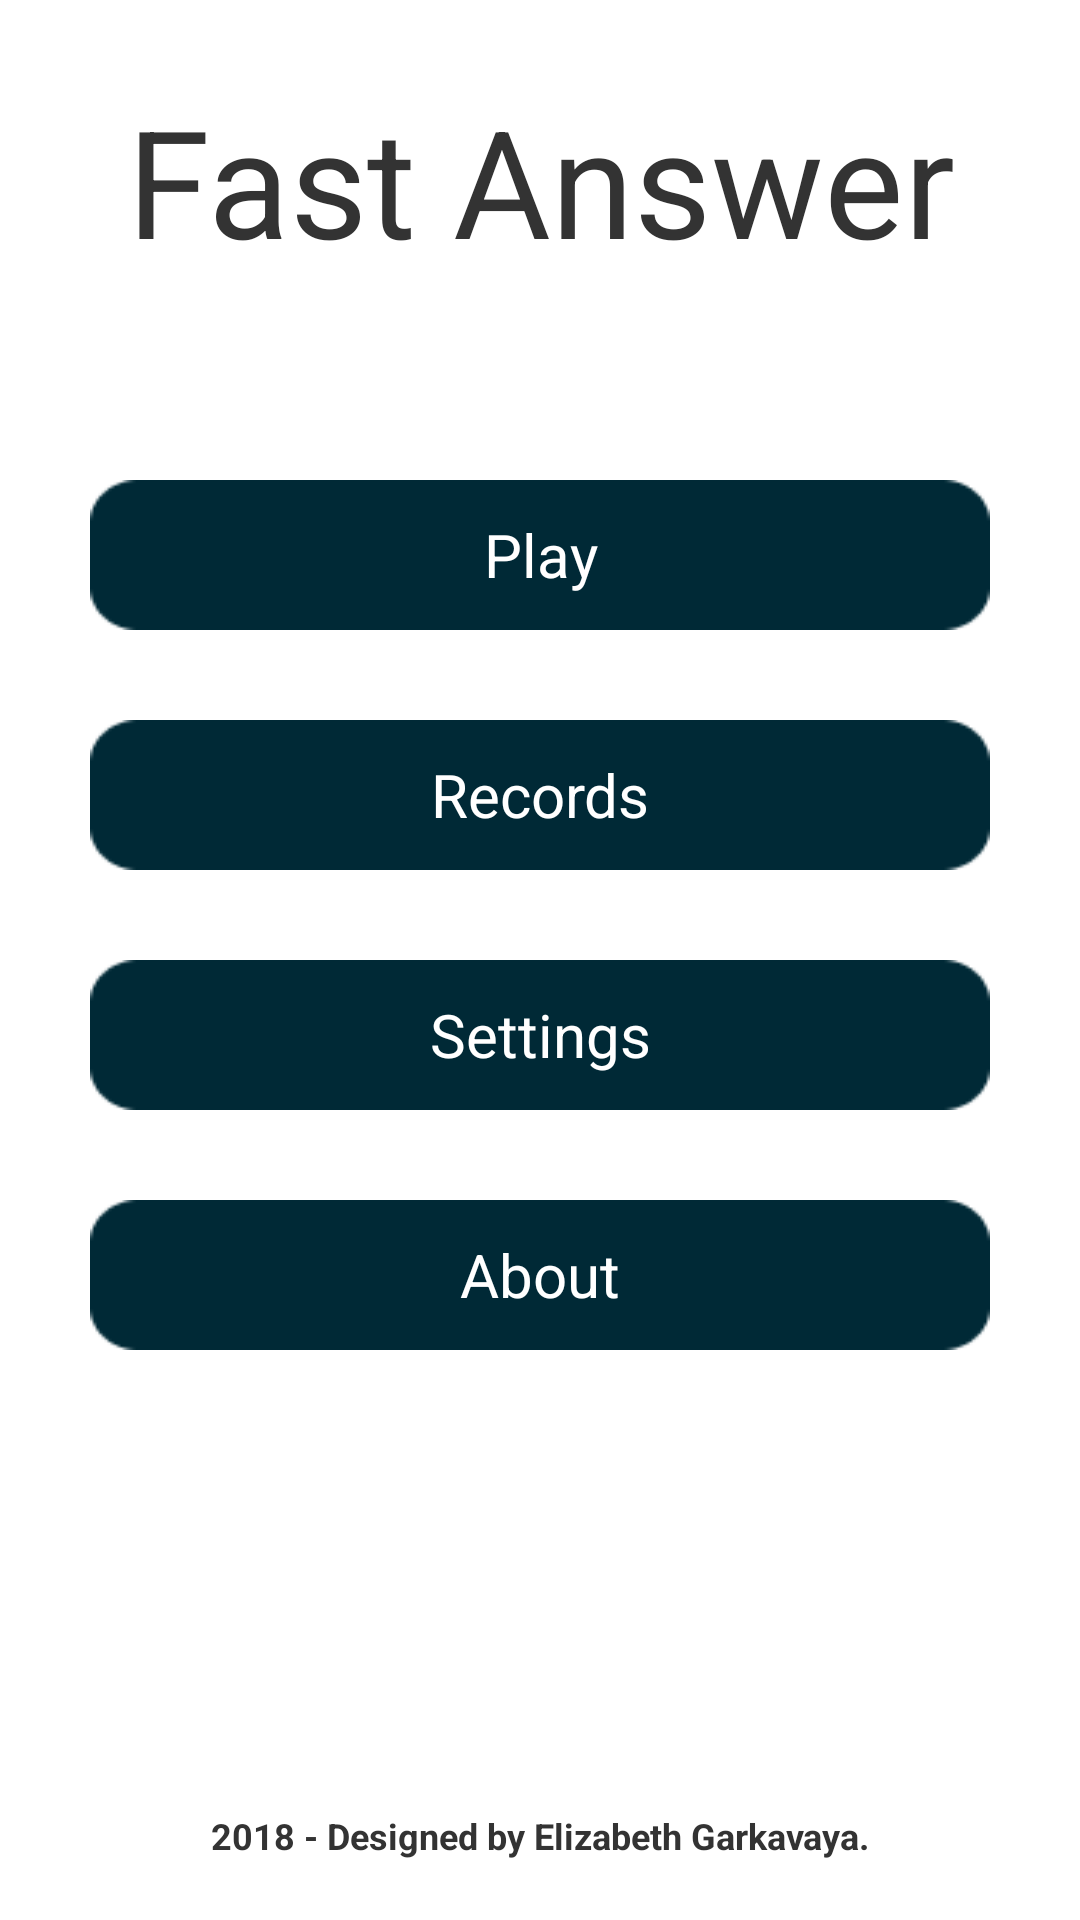

Layout XML and referenced resources for this Android screen:
<!-- AndroidManifest.xml: application theme AppTheme -->
<!-- res/layout/activity_home_page.xml -->
<?xml version="1.0" encoding="utf-8"?>

<LinearLayout
    android:orientation="vertical"
    xmlns:android="http://schemas.android.com/apk/res/android"
    xmlns:tools="http://schemas.android.com/tools"
    android:layout_width="match_parent"
    android:layout_height="match_parent"
    tools:context="com.example.fastanswer.HomePage"
    android:background="@color/white">

    <LinearLayout
        android:id="@+id/Header"
        android:layout_width="match_parent"
        android:layout_height="wrap_content"

        android:background="@color/white">

        <TextView
            android:id="@+id/Title"
            android:layout_width="match_parent"
            android:layout_height="80dp"

            android:layout_marginTop="20dp"
            android:gravity="center"

            android:background="@color/white"

            android:text="@string/app_name"
            android:textSize="50dp"
            android:textColor="@color/MaterialDark"/>

    </LinearLayout>
    
    <LinearLayout
        android:orientation="vertical"
        android:id="@+id/Body"
        android:layout_width="match_parent"
        android:layout_height="wrap_content"
        android:background="@color/white"

        android:layout_marginTop="60dp">

        <TextView
            android:id="@+id/ButtonPlay"
            android:layout_width="match_parent"
            android:layout_height="50dp"

            android:layout_gravity="center"
            android:layout_marginLeft="30dp"
            android:layout_marginRight="30dp"

            android:text="Play"
            android:gravity="center"
            android:textSize="20dp"
            android:textColor="@color/white"

            android:background="@drawable/selector"/>

        <TextView
            android:id="@+id/ButtonRecords"
            android:layout_width="match_parent"
            android:layout_height="50dp"

            android:layout_gravity="center"
            android:layout_marginTop="30dp"
            android:layout_marginLeft="30dp"
            android:layout_marginRight="30dp"

            android:gravity="center"

            android:text="Records"
            android:textSize="20dp"
            android:textColor="@color/white"

            android:background="@drawable/selector"/>

        <TextView
            android:id="@+id/ButtonSettings"
            android:layout_width="match_parent"
            android:layout_height="50dp"

            android:layout_gravity="center"
            android:layout_marginTop="30dp"
            android:layout_marginLeft="30dp"
            android:layout_marginRight="30dp"

            android:gravity="center"

            android:text="Settings"
            android:textSize="20dp"
            android:textColor="@color/white"

            android:background="@drawable/selector"/>

        <TextView
            android:id="@+id/ButtonAbout"
            android:layout_width="match_parent"
            android:layout_height="50dp"

            android:layout_gravity="center"
            android:layout_marginTop="30dp"
            android:layout_marginLeft="30dp"
            android:layout_marginRight="30dp"

            android:text="About"
            android:gravity="center"
            android:textSize="20dp"
            android:textColor="@color/white"

            android:background="@drawable/selector"/>

    </LinearLayout>

    <LinearLayout
        android:orientation="vertical"
        android:id="@+id/Footer"
        android:layout_width="match_parent"
        android:layout_height="match_parent"

        android:background="@color/white"

        android:gravity="bottom"
        android:layout_marginTop="50dp"
        android:layout_marginBottom="20dp">

        <TextView
            android:id="@+id/TextFooter"
            android:layout_width="wrap_content"
            android:layout_height="wrap_content"

            android:layout_gravity="center"

            android:background="@color/white"

            android:text="@string/footer_text"
            android:textSize="12sp"
            android:textStyle="bold"
            android:textColor="@color/MaterialDark"
            />

    </LinearLayout>

</LinearLayout>
<!-- resources referenced by this layout -->
<resources>
  <color name="MaterialDark">#333333</color>
  <color name="white">#FFFFFF</color>
  <!-- drawable selector (drawable) -->
  <?xml version="1.0" encoding="utf-8"?>
  
  <selector xmlns:android="http://schemas.android.com/apk/res/android">
      <corners android:radius="8dp" />
      <item android:state_pressed="true"  android:drawable="@drawable/img_bkg_gradient_click"/>
      <item android:state_pressed="false" android:drawable="@drawable/img_bkg_gradient"/>
  </selector>
  <string name="app_name">Fast Answer</string>
  <string name="footer_text">2018 - Designed by Elizabeth Garkavaya.</string>
  <style name="AppTheme" parent="android:Theme.Holo.Light.NoActionBar">
          
      </style>
</resources>
